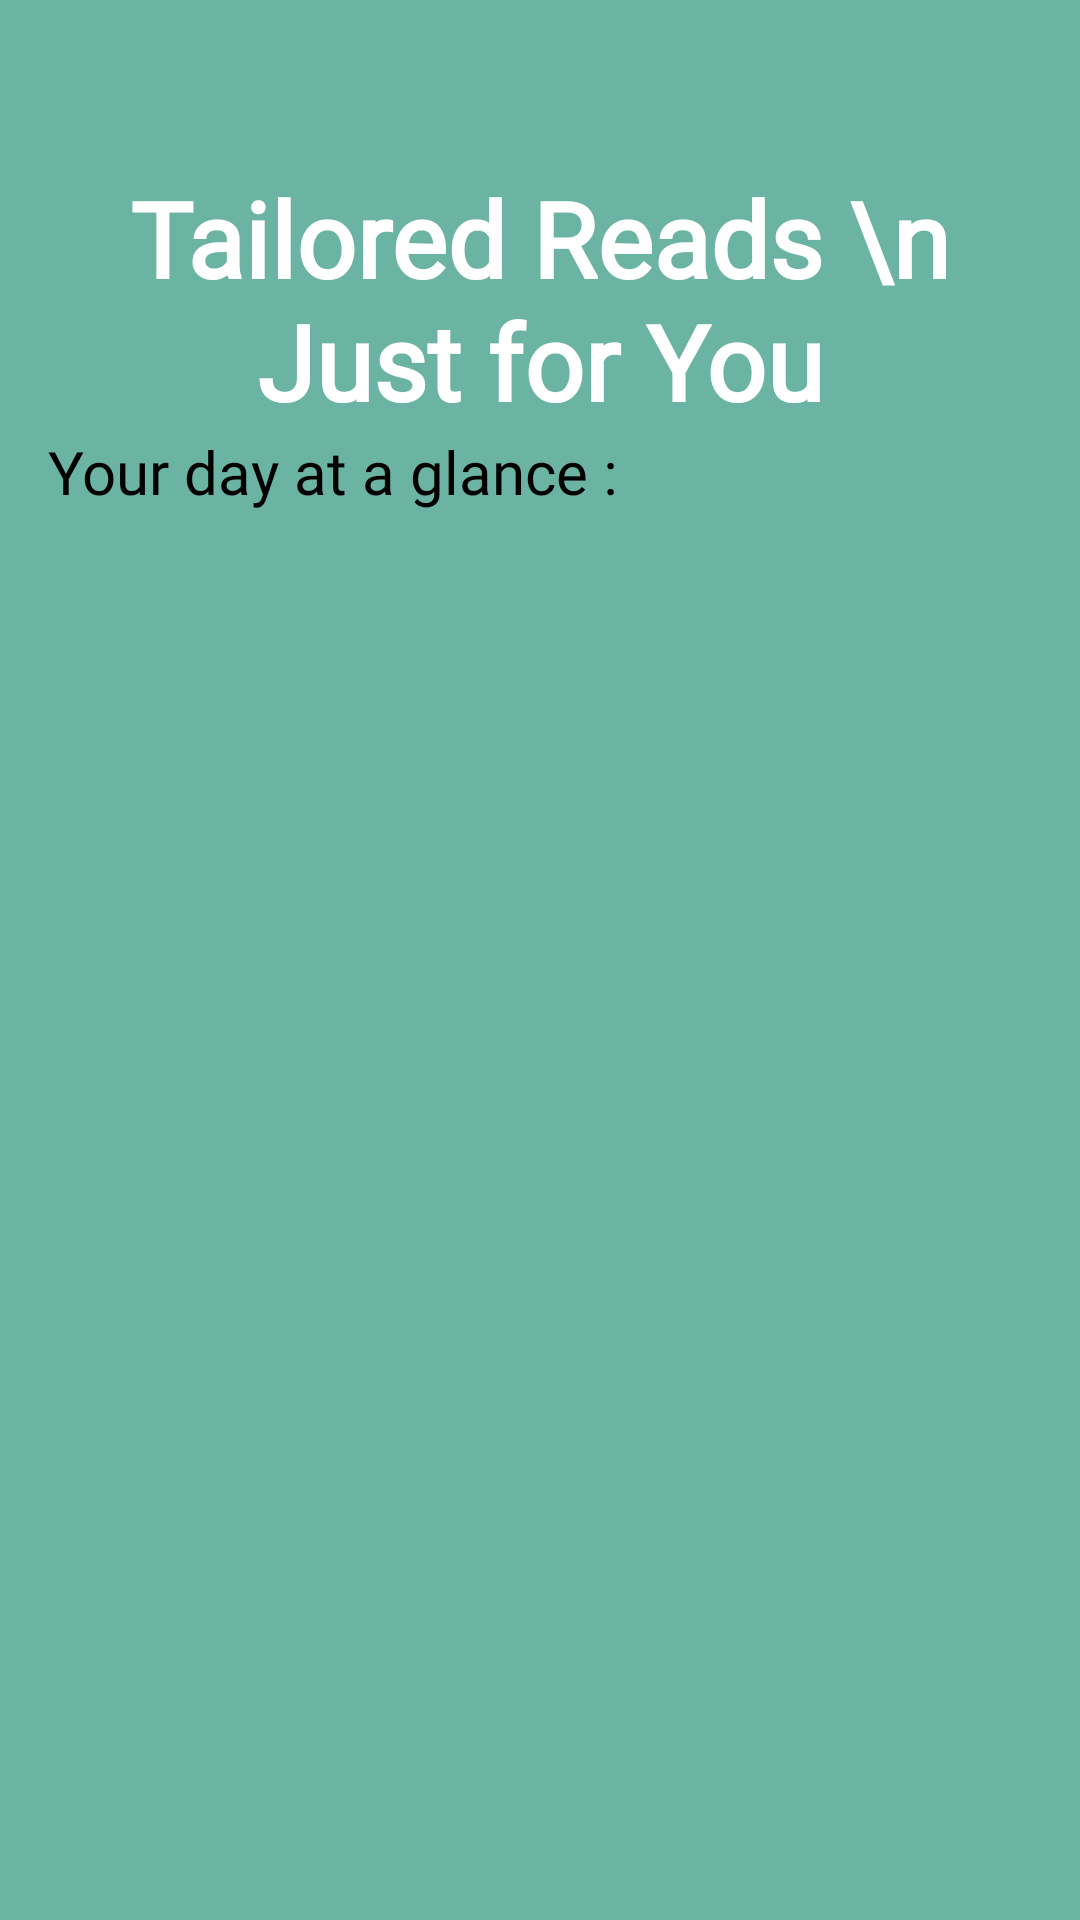

The Android layout XML behind this screen, and the referenced resources:
<!-- AndroidManifest.xml: application theme Base.Theme.SanityMate -->
<!-- res/layout/fragment_list_book.xml -->
<?xml version="1.0" encoding="utf-8"?>
<androidx.constraintlayout.widget.ConstraintLayout xmlns:android="http://schemas.android.com/apk/res/android"
    xmlns:tools="http://schemas.android.com/tools"
    android:layout_width="match_parent"
    android:layout_height="match_parent"
    android:background="@color/green"
    xmlns:app="http://schemas.android.com/apk/res-auto"
    tools:context=".view.ListBookFragment">

    <include
        android:id="@+id/app_bar"
        android:layout_width="match_parent"
        android:layout_height="wrap_content"
        layout="@layout/app_bar_third"
        app:layout_constraintTop_toTopOf="parent"
        app:layout_constraintEnd_toEndOf="parent"
        app:layout_constraintStart_toStartOf="parent"/>

    <TextView
        android:id="@+id/text_one"
        android:layout_width="match_parent"
        android:layout_height="wrap_content"
        android:gravity="center_horizontal"
        android:layout_marginHorizontal="30dp"
        android:text="Tailored Reads \n Just for You"
        android:textSize="35sp"
        android:textStyle="bold"
        android:textColor="@color/white"
        android:fontFamily="@font/inter_bold"
        app:layout_constraintTop_toBottomOf="@id/app_bar"
        app:layout_constraintStart_toStartOf="parent"
        app:layout_constraintEnd_toEndOf="parent"/>

    <LinearLayout
        android:id="@+id/content_rec"
        android:layout_width="match_parent"
        android:layout_height="wrap_content"
        android:orientation="vertical"
        android:layout_marginHorizontal="16dp"
        app:layout_constraintTop_toBottomOf="@id/text_one"
        app:layout_constraintStart_toStartOf="parent"
        app:layout_constraintEnd_toEndOf="parent">

        <TextView
            android:layout_width="match_parent"
            android:layout_height="wrap_content"
            android:text="Your day at a glance : "
            android:fontFamily="@font/inter_semibold"
            android:textSize="20dp"
            android:textColor="@color/black"/>

        <TextView
            android:id="@+id/tv_recommendation"
            android:layout_width="match_parent"
            android:layout_height="wrap_content"
            android:fontFamily="@font/inter_semibold"
            android:textColor="@color/white"
            tools:text="Isi rekomendasi"/>
    </LinearLayout>

    <androidx.recyclerview.widget.RecyclerView
        android:id="@+id/rv_list_book"
        android:layout_width="match_parent"
        android:layout_height="0dp"
        android:layout_marginTop="8dp"
        android:layout_marginHorizontal="16dp"
        tools:itemCount="10"
        tools:listitem="@layout/item_book"
        app:layout_constraintTop_toBottomOf="@id/content_rec"
        app:layout_constraintStart_toStartOf="parent"
        app:layout_constraintEnd_toEndOf="parent"
        app:layout_constraintBottom_toBottomOf="parent"/>

</androidx.constraintlayout.widget.ConstraintLayout>
<!-- res/layout/app_bar_third.xml (included above) -->
<?xml version="1.0" encoding="utf-8"?>
<androidx.constraintlayout.widget.ConstraintLayout xmlns:android="http://schemas.android.com/apk/res/android"
    xmlns:app="http://schemas.android.com/apk/res-auto"
    android:layout_width="match_parent"
    android:layout_height="wrap_content"
    android:background="@color/green">

    <androidx.appcompat.widget.AppCompatImageButton
        android:id="@+id/btn_back"
        android:layout_width="24dp"
        android:layout_height="24dp"
        android:layout_margin="16dp"
        android:background="@drawable/pic_arrow_back"
        app:layout_constraintBottom_toBottomOf="parent"
        app:layout_constraintStart_toStartOf="parent"
        app:layout_constraintTop_toTopOf="parent" />

</androidx.constraintlayout.widget.ConstraintLayout>
<!-- res/layout/item_book.xml (included above) -->
<?xml version="1.0" encoding="utf-8"?>
<com.google.android.material.card.MaterialCardView xmlns:android="http://schemas.android.com/apk/res/android"
    android:layout_width="match_parent"
    android:layout_height="wrap_content"
    app:cardBackgroundColor="@color/white"
    xmlns:tools="http://schemas.android.com/tools"
    xmlns:app="http://schemas.android.com/apk/res-auto"
    app:cardCornerRadius="8dp"
    android:layout_marginBottom="8dp"
    app:strokeWidth="0dp"
    android:background="@color/lessWhite">

    <LinearLayout
        android:layout_width="match_parent"
        android:layout_height="wrap_content"
        android:layout_margin="8dp"
        android:orientation="vertical">

        <TextView
            android:id="@+id/tv_title"
            android:layout_width="match_parent"
            android:layout_height="wrap_content"
            android:fontFamily="@font/inter_bold"
            android:textColor="@color/black"
            android:textSize="18sp"
            tools:text="Mengapai Cahaya"/>

        <LinearLayout
            android:layout_width="wrap_content"
            android:layout_height="wrap_content"
            android:orientation="horizontal">

            <TextView
                android:layout_width="match_parent"
                android:layout_height="wrap_content"
                android:text="Link: "/>

            <TextView
                android:id="@+id/tv_link"
                android:layout_width="match_parent"
                android:layout_height="wrap_content"
                android:layout_weight="1"
                android:textColor="#0000EE"
                tools:text="https://pickeringlibrary.ca/truth-and-reconciliation/?"
                />
        </LinearLayout>

    </LinearLayout>


</com.google.android.material.card.MaterialCardView>
<!-- resources referenced by this layout -->
<resources>
  <color name="black">#FF000000</color>
  <color name="green">#6BB4A3</color>
  <color name="lessWhite">#7EFFFFFF</color>
  <color name="white">#FFFFFFFF</color>
  <style name="Base.Theme.SanityMate" parent="Theme.Material3.DayNight.NoActionBar">
          
          
          
  
  
  
      </style>
</resources>
